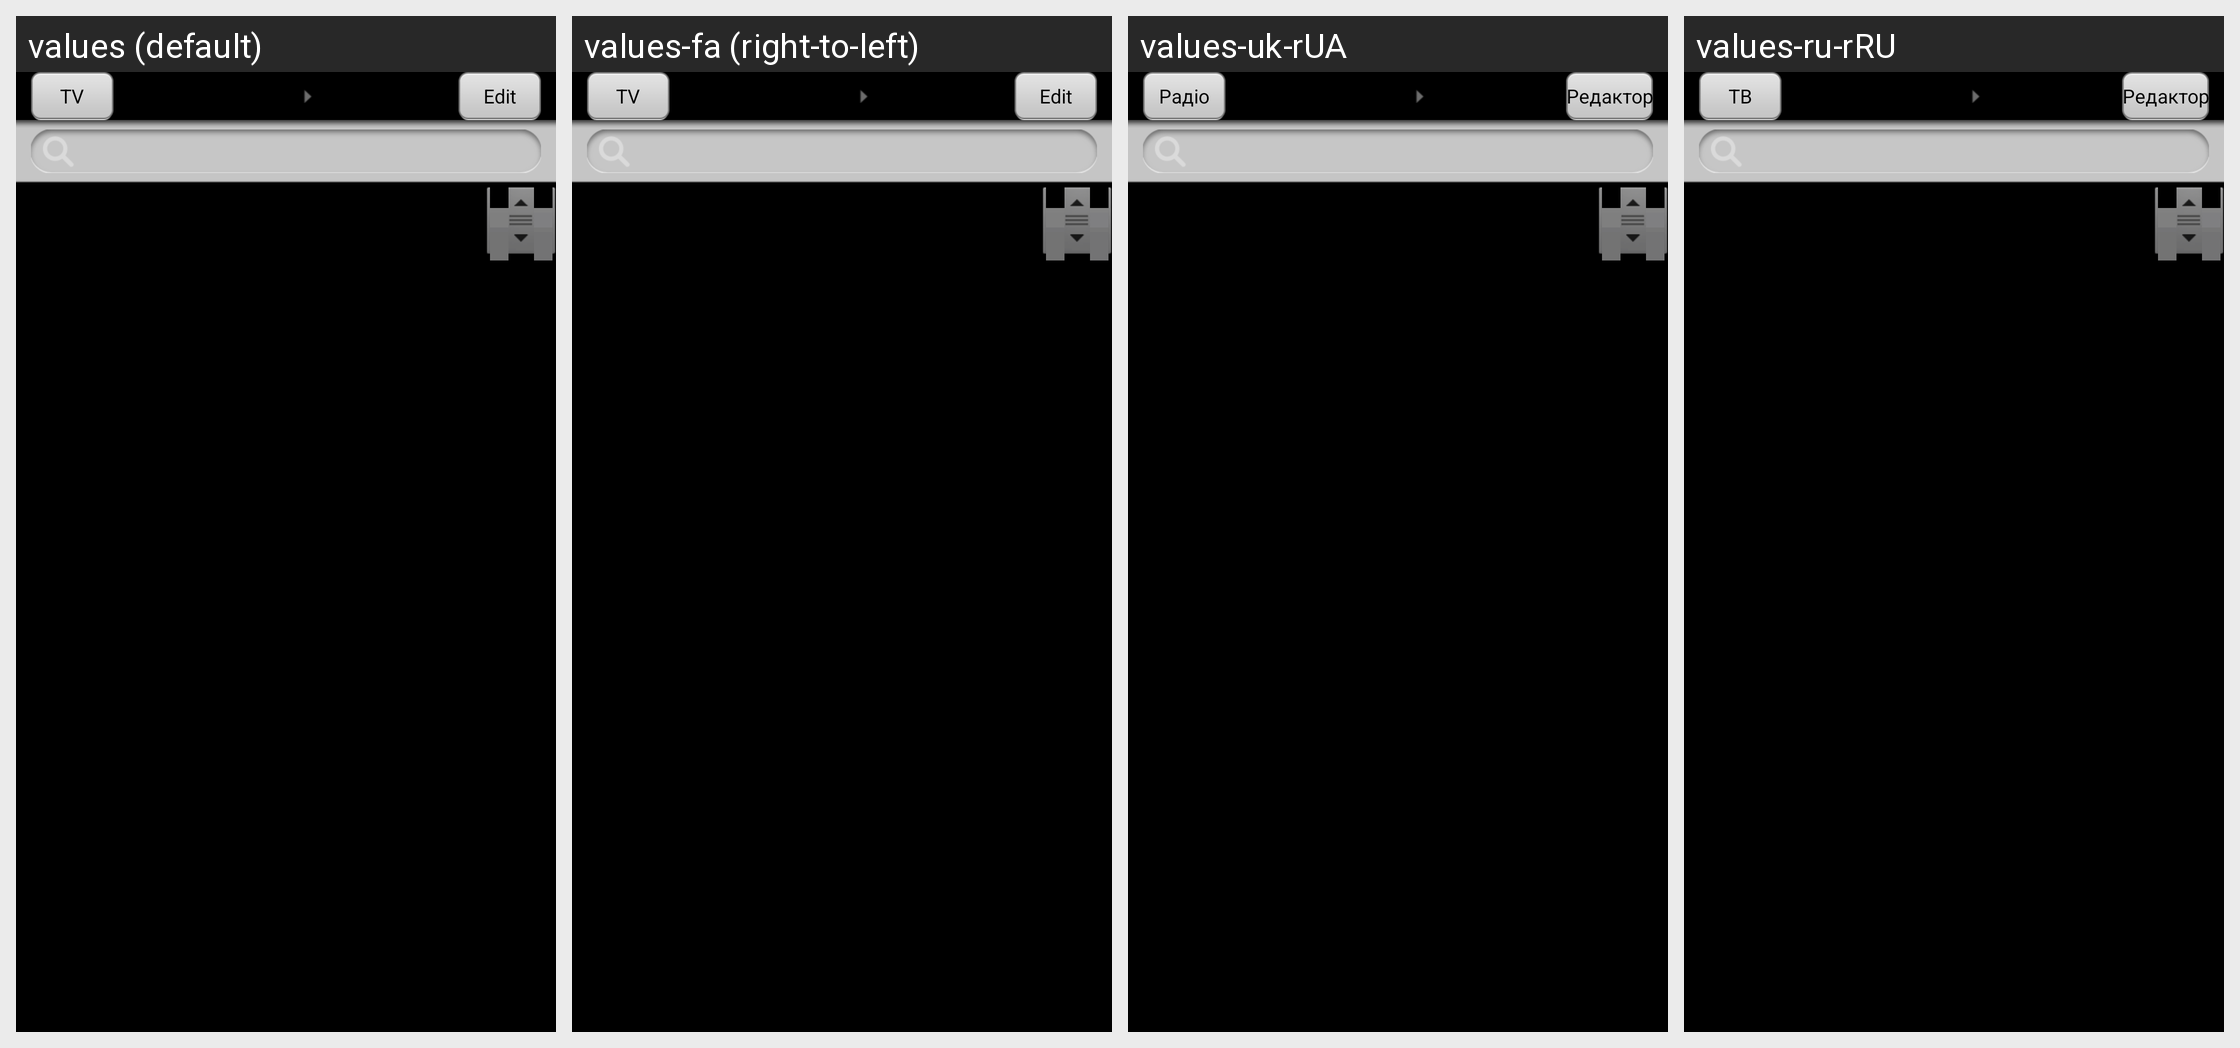

The same Android screen rendered under several of its app's locales, left to right. List the strings drawn on it with the default value and each locale's translation.
Android screen res/layout/channel_layout.xml rendered under 4 locales, left to right: values (default), values-fa (right-to-left), values-uk-rUA, values-ru-rRU. Device: Nexus 5 (rendered at 1080×1920; each locale shown at half size, 540×960, under a caption strip naming it); theme Theme.
Other locales in the repository, not shown: values-af, values-am, values-ar, values-bg, values-ca, values-cs, values-da, values-de, values-de-rDE, values-el, values-en-rGB, values-es, values-es-rES, values-es-rUS, values-et-rEE, values-fi, values-fr, values-fr-rCA, values-hi, values-hr, values-hu, values-hy-rAM, values-in, values-it, values-iw, values-ja, values-ka-rGE, values-km-rKH, values-kn-rIN, values-ko, values-lo-rLA, values-lt, values-lv, values-mn-rMN, values-ms-rMY, values-my-rMM, values-nb, values-nl, values-pl, values-pt, values-pt-rPT, values-ro, values-ru, values-sk, values-sk-rSK, values-sl, values-sr, values-sv, values-sw, values-th, values-tl, values-tr, values-tr-rTR, values-uk, values-vi, values-zh-rCN, values-zh-rHK, values-zh-rTW, values-zu.
Strings drawn on this screen, with the default value and each locale's value (text and hints the layout hard-codes, and strings that could not be matched under every locale, appear in the picture but are not listed):

edit_str
  values: Edit
  values-fa: Edit  [not translated; the default value is used]
  values-uk-rUA: Редактор
  values-ru-rRU: Редактор

type_tv
  values: TV
  values-fa: TV  [not translated; the default value is used]
  values-uk-rUA: Радіо
  values-ru-rRU: ТВ
